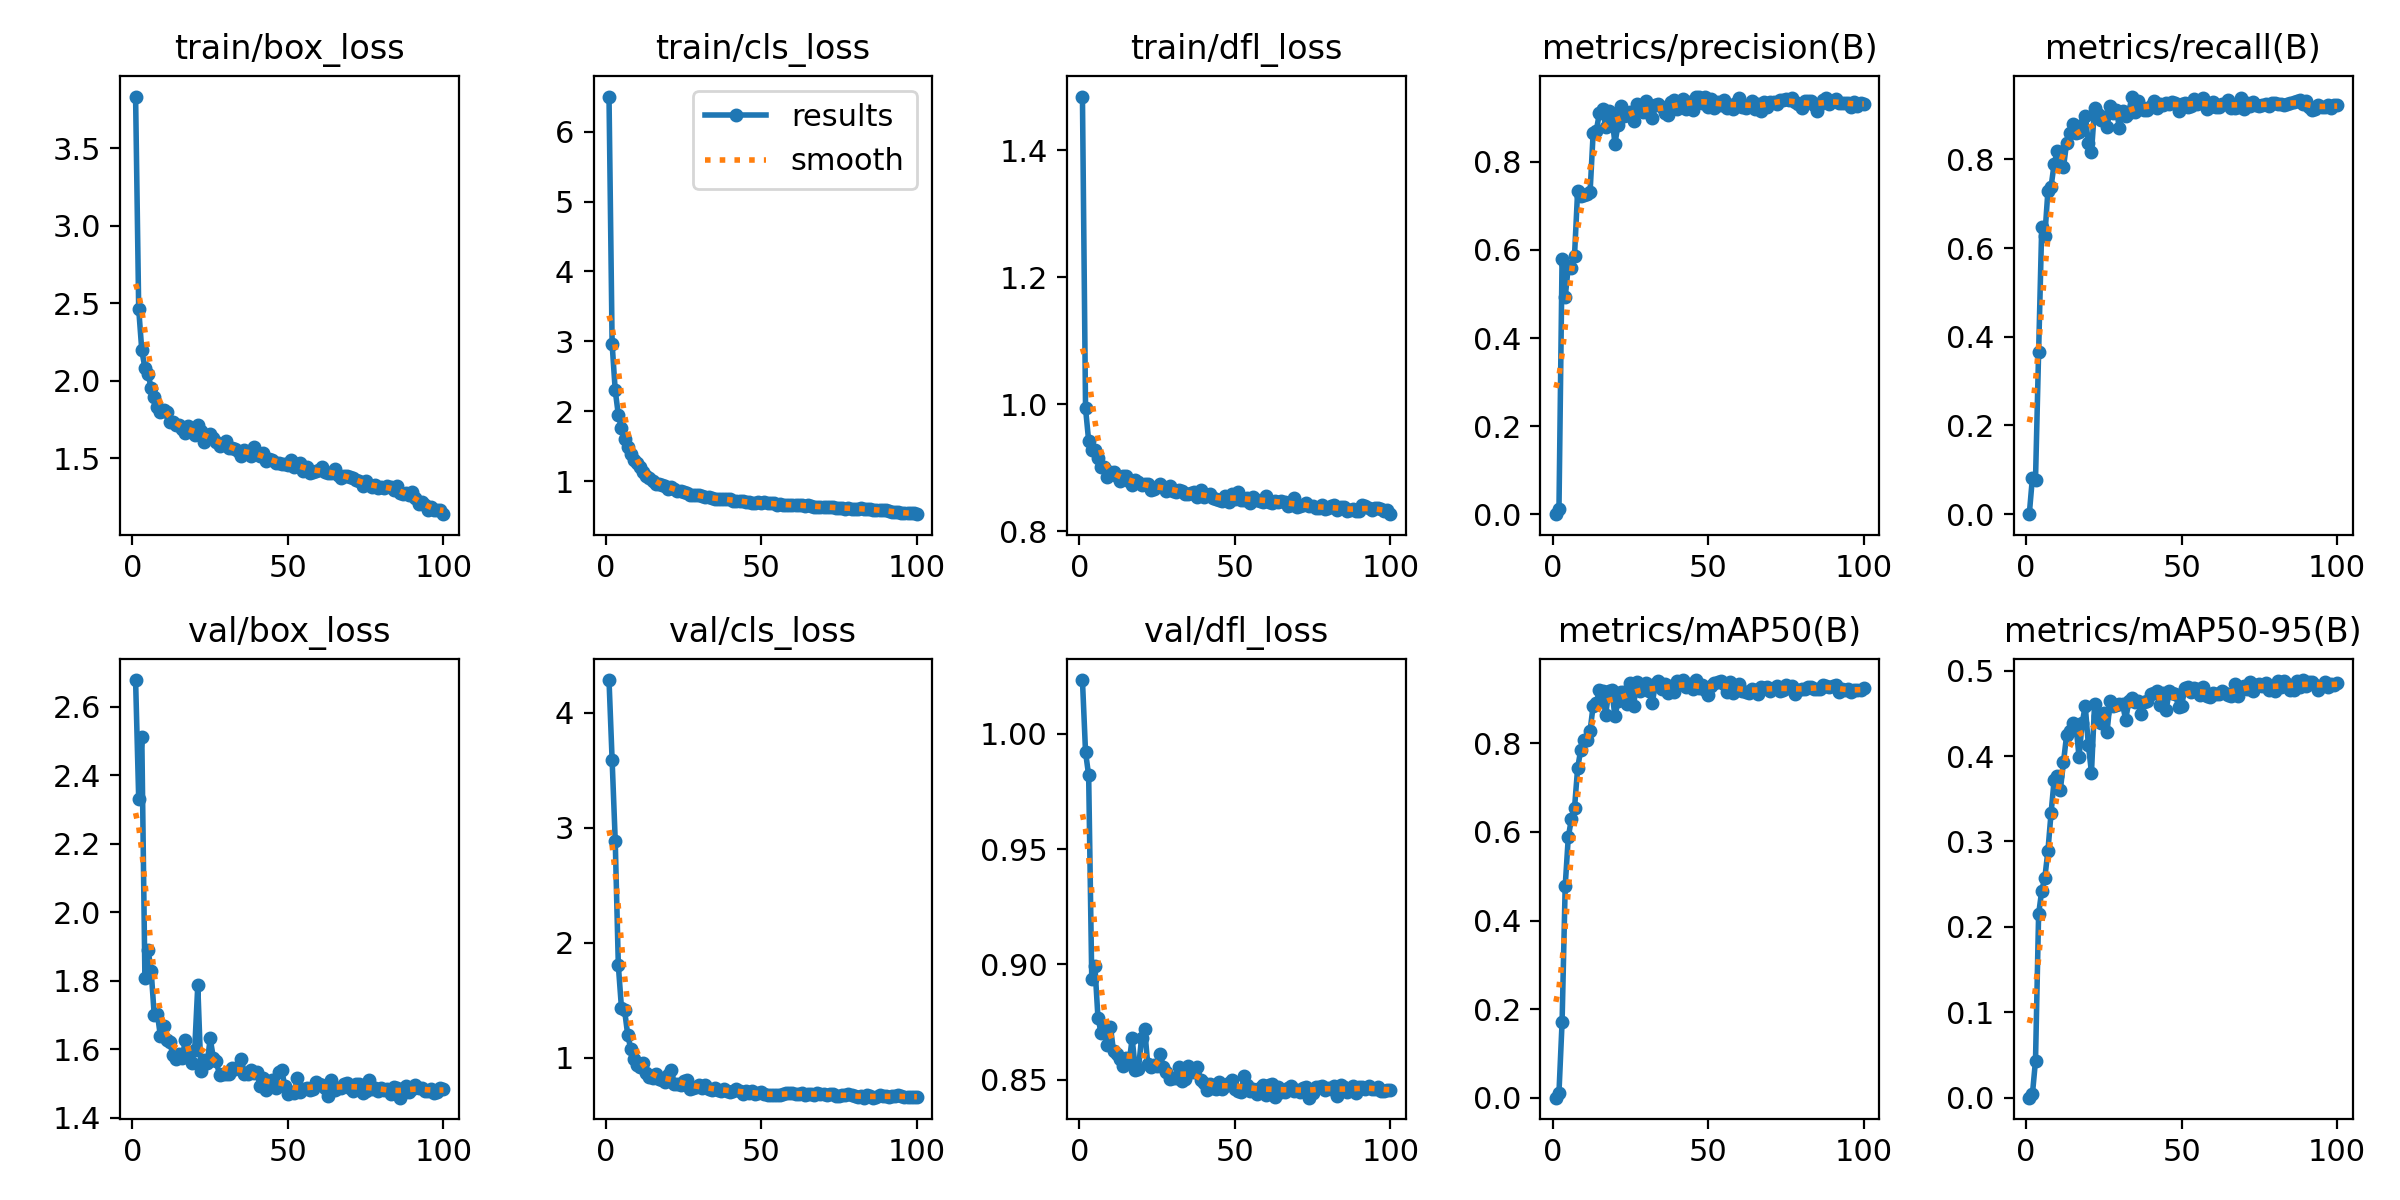

The file beside this chart, header and first rows:
epoch, time, train/box_loss, train/cls_loss, train/dfl_loss, metrics/precision(B), metrics/recall(B), metrics/mAP50(B), metrics/mAP50-95(B), val/box_loss, val/cls_loss, val/dfl_loss, lr/pg0, lr/pg1, lr/pg2
1, 46.38, 3.833, 6.504, 1.484, 0, 0, 0, 0, 2.679, 4.286, 1.023, 0.0004623, 0.0004623, 0.0004623
2, 64.21, 2.463, 2.965, 0.9936, 0.01211, 0.08186, 0.01155, 0.00379, 2.333, 3.591, 0.992, 0.0009294, 0.0009294, 0.0009294
3, 84.4, 2.196, 2.297, 0.9424, 0.5804, 0.07801, 0.1706, 0.04339, 2.513, 2.888, 0.982, 0.001387, 0.001387, 0.001387
4, 103.4, 2.082, 1.947, 0.9278, 0.4926, 0.365, 0.4777, 0.2148, 1.809, 1.805, 0.8935, 0.001387, 0.001387, 0.001387
5, 123.6, 2.046, 1.755, 0.9288, 0.5627, 0.6471, 0.5886, 0.2424, 1.891, 1.436, 0.8995, 0.001372, 0.001372, 0.001372
6, 142.7, 1.953, 1.608, 0.9152, 0.5581, 0.6274, 0.6295, 0.2575, 1.83, 1.417, 0.8767, 0.001358, 0.001358, 0.001358
7, 162.1, 1.892, 1.489, 0.9021, 0.5874, 0.7293, 0.6541, 0.2894, 1.7, 1.202, 0.8705, 0.001344, 0.001344, 0.001344
8, 182.1, 1.832, 1.386, 0.9016, 0.7337, 0.7381, 0.7442, 0.3331, 1.704, 1.078, 0.8723, 0.00133, 0.00133, 0.00133
9, 201.3, 1.798, 1.304, 0.8856, 0.7229, 0.7896, 0.7853, 0.3721, 1.638, 0.9927, 0.8651, 0.001316, 0.001316, 0.001316
10, 221.6, 1.809, 1.262, 0.8941, 0.7256, 0.8185, 0.8072, 0.3763, 1.668, 0.9425, 0.8731, 0.001302, 0.001302, 0.001302
11, 240.8, 1.799, 1.203, 0.8927, 0.7263, 0.816, 0.8081, 0.3609, 1.627, 0.9243, 0.8624, 0.001288, 0.001288, 0.001288
12, 260.2, 1.737, 1.134, 0.8867, 0.7306, 0.7829, 0.8282, 0.3929, 1.621, 0.9535, 0.8613, 0.001273, 0.001273, 0.001273
13, 280.5, 1.737, 1.07, 0.88, 0.8665, 0.836, 0.8853, 0.4244, 1.583, 0.8718, 0.859, 0.001259, 0.001259, 0.001259
14, 298.8, 1.712, 1.045, 0.8872, 0.8708, 0.86, 0.8904, 0.4291, 1.571, 0.8387, 0.8558, 0.001245, 0.001245, 0.001245
15, 319.6, 1.714, 1.001, 0.8869, 0.9102, 0.8793, 0.9201, 0.4388, 1.586, 0.8216, 0.8595, 0.001231, 0.001231, 0.001231
16, 338.5, 1.692, 0.9641, 0.8792, 0.9203, 0.8598, 0.9188, 0.4363, 1.576, 0.8566, 0.8576, 0.001217, 0.001217, 0.001217
17, 357.1, 1.663, 0.9505, 0.8725, 0.8791, 0.8614, 0.8647, 0.3992, 1.628, 0.8207, 0.8679, 0.001203, 0.001203, 0.001203
18, 377.5, 1.71, 0.9498, 0.8802, 0.9151, 0.8765, 0.9176, 0.4386, 1.588, 0.8063, 0.8544, 0.001189, 0.001189, 0.001189
19, 396.1, 1.669, 0.9243, 0.8778, 0.9041, 0.8975, 0.9196, 0.4587, 1.561, 0.7877, 0.8546, 0.001174, 0.001174, 0.001174
20, 416.4, 1.649, 0.893, 0.8733, 0.8418, 0.8367, 0.8609, 0.413, 1.597, 0.8477, 0.868, 0.00116, 0.00116, 0.00116
21, 435.6, 1.713, 0.9154, 0.8743, 0.8849, 0.8168, 0.8958, 0.3807, 1.787, 0.8934, 0.872, 0.001146, 0.001146, 0.001146
22, 454.5, 1.677, 0.8922, 0.8745, 0.9276, 0.9152, 0.916, 0.4615, 1.536, 0.7743, 0.8569, 0.001132, 0.001132, 0.001132
23, 474.8, 1.605, 0.8549, 0.8658, 0.9052, 0.9027, 0.9162, 0.4471, 1.569, 0.7728, 0.8556, 0.001118, 0.001118, 0.001118
24, 493.6, 1.637, 0.853, 0.8669, 0.9068, 0.889, 0.8894, 0.4391, 1.559, 0.7677, 0.8564, 0.001104, 0.001104, 0.001104
25, 513.1, 1.659, 0.8446, 0.8696, 0.9135, 0.896, 0.9354, 0.451, 1.632, 0.7972, 0.8562, 0.001089, 0.001089, 0.001089
26, 532.9, 1.631, 0.835, 0.8744, 0.8929, 0.8724, 0.8852, 0.428, 1.575, 0.81, 0.8612, 0.001075, 0.001075, 0.001075
27, 551.5, 1.603, 0.8055, 0.8699, 0.9311, 0.921, 0.9385, 0.4641, 1.565, 0.7317, 0.8557, 0.001061, 0.001061, 0.001061
28, 571.5, 1.578, 0.7977, 0.8642, 0.9205, 0.9035, 0.9173, 0.4589, 1.524, 0.7418, 0.8535, 0.001047, 0.001047, 0.001047
29, 590.7, 1.589, 0.7961, 0.8715, 0.9143, 0.9109, 0.9321, 0.4603, 1.527, 0.7456, 0.8503, 0.001033, 0.001033, 0.001033
30, 610.1, 1.613, 0.7937, 0.8641, 0.9387, 0.8704, 0.9359, 0.4615, 1.528, 0.7646, 0.8509, 0.001019, 0.001019, 0.001019
31, 629.6, 1.569, 0.7864, 0.8628, 0.9115, 0.9084, 0.9188, 0.4608, 1.528, 0.7367, 0.8509, 0.001005, 0.001005, 0.001005
32, 650.2, 1.569, 0.7772, 0.8647, 0.9002, 0.8967, 0.8903, 0.4426, 1.546, 0.7688, 0.8555, 0.0009904, 0.0009904, 0.0009904
33, 671.9, 1.559, 0.7665, 0.8629, 0.9284, 0.9055, 0.935, 0.4643, 1.542, 0.7299, 0.8496, 0.0009763, 0.0009763, 0.0009763
34, 691.5, 1.548, 0.7605, 0.8589, 0.9319, 0.9415, 0.9416, 0.4684, 1.548, 0.7185, 0.8502, 0.0009621, 0.0009621, 0.0009621
35, 712.9, 1.512, 0.7356, 0.8581, 0.9256, 0.9073, 0.922, 0.4636, 1.572, 0.7403, 0.856, 0.000948, 0.000948, 0.000948
36, 732.1, 1.552, 0.7451, 0.8609, 0.9122, 0.9313, 0.9339, 0.4643, 1.529, 0.722, 0.8535, 0.0009339, 0.0009339, 0.0009339
37, 751.7, 1.533, 0.7422, 0.8622, 0.9069, 0.9171, 0.9129, 0.4496, 1.527, 0.7161, 0.8535, 0.0009197, 0.0009197, 0.0009197
38, 771.6, 1.517, 0.7416, 0.8535, 0.9368, 0.9104, 0.9304, 0.4634, 1.541, 0.726, 0.8554, 0.0009056, 0.0009056, 0.0009056
39, 790.5, 1.575, 0.7441, 0.8647, 0.9407, 0.9114, 0.9154, 0.4643, 1.531, 0.7167, 0.8501, 0.0008914, 0.0008914, 0.0008914
40, 811.2, 1.536, 0.7436, 0.8536, 0.921, 0.9207, 0.9413, 0.473, 1.533, 0.7061, 0.8485, 0.0008773, 0.0008773, 0.0008773
41, 830.3, 1.512, 0.7133, 0.8569, 0.9322, 0.9322, 0.9383, 0.4741, 1.494, 0.7111, 0.8454, 0.0008631, 0.0008631, 0.0008631
42, 851.3, 1.532, 0.7158, 0.8592, 0.9439, 0.9155, 0.9423, 0.4766, 1.517, 0.7279, 0.8482, 0.000849, 0.000849, 0.000849
43, 871.1, 1.482, 0.7123, 0.8528, 0.9202, 0.9238, 0.9265, 0.4596, 1.482, 0.7145, 0.8463, 0.0008348, 0.0008348, 0.0008348
44, 890.5, 1.496, 0.707, 0.8509, 0.9358, 0.9229, 0.9343, 0.4736, 1.493, 0.6871, 0.8461, 0.0008207, 0.0008207, 0.0008207
45, 910.7, 1.488, 0.7014, 0.8502, 0.919, 0.9261, 0.9228, 0.4536, 1.51, 0.7088, 0.8492, 0.0008065, 0.0008065, 0.0008065
46, 929.9, 1.469, 0.6933, 0.848, 0.9485, 0.9253, 0.9431, 0.4758, 1.488, 0.6914, 0.8459, 0.0007924, 0.0007924, 0.0007924
47, 949.8, 1.47, 0.6886, 0.8553, 0.948, 0.9297, 0.9259, 0.4744, 1.534, 0.7146, 0.8475, 0.0007782, 0.0007782, 0.0007782
48, 969.1, 1.465, 0.6865, 0.8463, 0.9349, 0.926, 0.9316, 0.4731, 1.539, 0.687, 0.8487, 0.0007641, 0.0007641, 0.0007641
49, 987.7, 1.464, 0.6937, 0.8582, 0.9463, 0.9093, 0.921, 0.4575, 1.493, 0.692, 0.85, 0.0007499, 0.0007499, 0.0007499
50, 1008, 1.454, 0.6886, 0.8502, 0.9251, 0.9257, 0.9093, 0.4588, 1.47, 0.7014, 0.846, 0.0007358, 0.0007358, 0.0007358
51, 1027, 1.492, 0.6942, 0.8619, 0.9427, 0.9271, 0.9291, 0.4792, 1.474, 0.6847, 0.845, 0.0007216, 0.0007216, 0.0007216
52, 1047, 1.444, 0.6802, 0.8495, 0.9219, 0.9179, 0.9355, 0.4809, 1.473, 0.6771, 0.8449, 0.0007075, 0.0007075, 0.0007075
53, 1067, 1.465, 0.6787, 0.8488, 0.9363, 0.9204, 0.9377, 0.4745, 1.517, 0.6753, 0.8517, 0.0006934, 0.0006934, 0.0006934
54, 1086, 1.466, 0.6842, 0.8519, 0.9298, 0.9349, 0.9418, 0.4795, 1.476, 0.6811, 0.8476, 0.0006792, 0.0006792, 0.0006792
55, 1106, 1.42, 0.6624, 0.8446, 0.9404, 0.9251, 0.9339, 0.4791, 1.483, 0.678, 0.8453, 0.0006651, 0.0006651, 0.0006651
56, 1125, 1.447, 0.6708, 0.8547, 0.9222, 0.9324, 0.9163, 0.4721, 1.488, 0.6791, 0.8461, 0.0006509, 0.0006509, 0.0006509
57, 1146, 1.406, 0.6563, 0.8496, 0.9296, 0.9373, 0.9396, 0.4813, 1.482, 0.687, 0.8438, 0.0006368, 0.0006368, 0.0006368
58, 1165, 1.411, 0.6516, 0.8477, 0.9207, 0.9135, 0.9141, 0.4699, 1.486, 0.6952, 0.8464, 0.0006226, 0.0006226, 0.0006226
59, 1184, 1.416, 0.6572, 0.8464, 0.9332, 0.9186, 0.9255, 0.4696, 1.506, 0.6943, 0.8478, 0.0006085, 0.0006085, 0.0006085
60, 1205, 1.423, 0.6624, 0.8564, 0.9458, 0.9302, 0.9341, 0.4742, 1.499, 0.6932, 0.8433, 0.0005943, 0.0005943, 0.0005943
... 40 more rows
